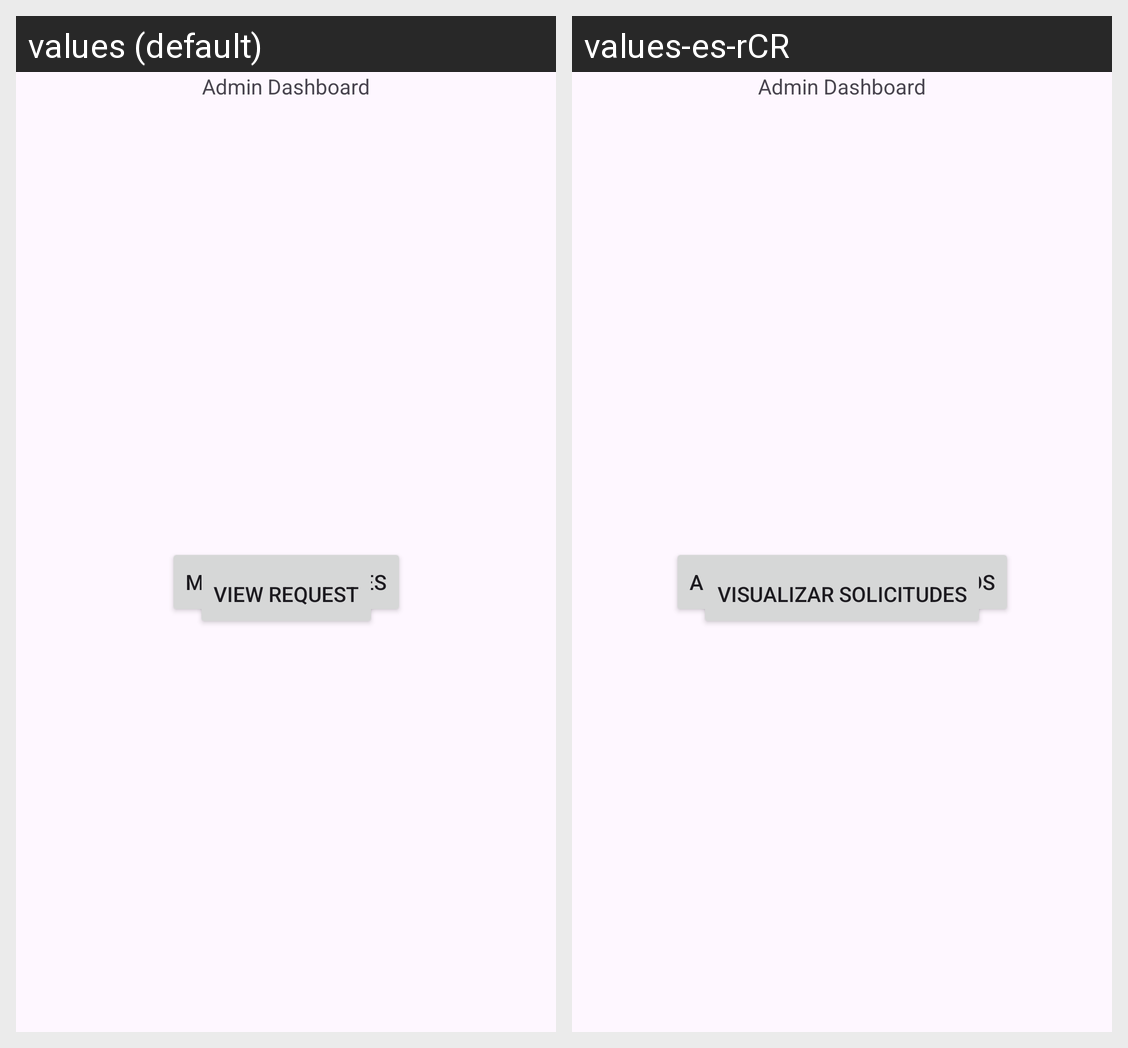

Translations of the strings shown on this Android screen, per locale in the grid:
Android screen res/layout/activity_main.xml rendered under 2 locales, left to right: values (default), values-es-rCR. Device: Nexus 5 (rendered at 1080×1920; each locale shown at half size, 540×960, under a caption strip naming it); theme Theme.TotalAssist.
Strings drawn on this screen, with the default value and each locale's value (text and hints the layout hard-codes, and strings that could not be matched under every locale, appear in the picture but are not listed):

BtnManagerService
  values: Manager Services
  values-es-rCR: Administrador de Servicios

BtnViewRequest
  values: View Request
  values-es-rCR: Visualizar Solicitudes
